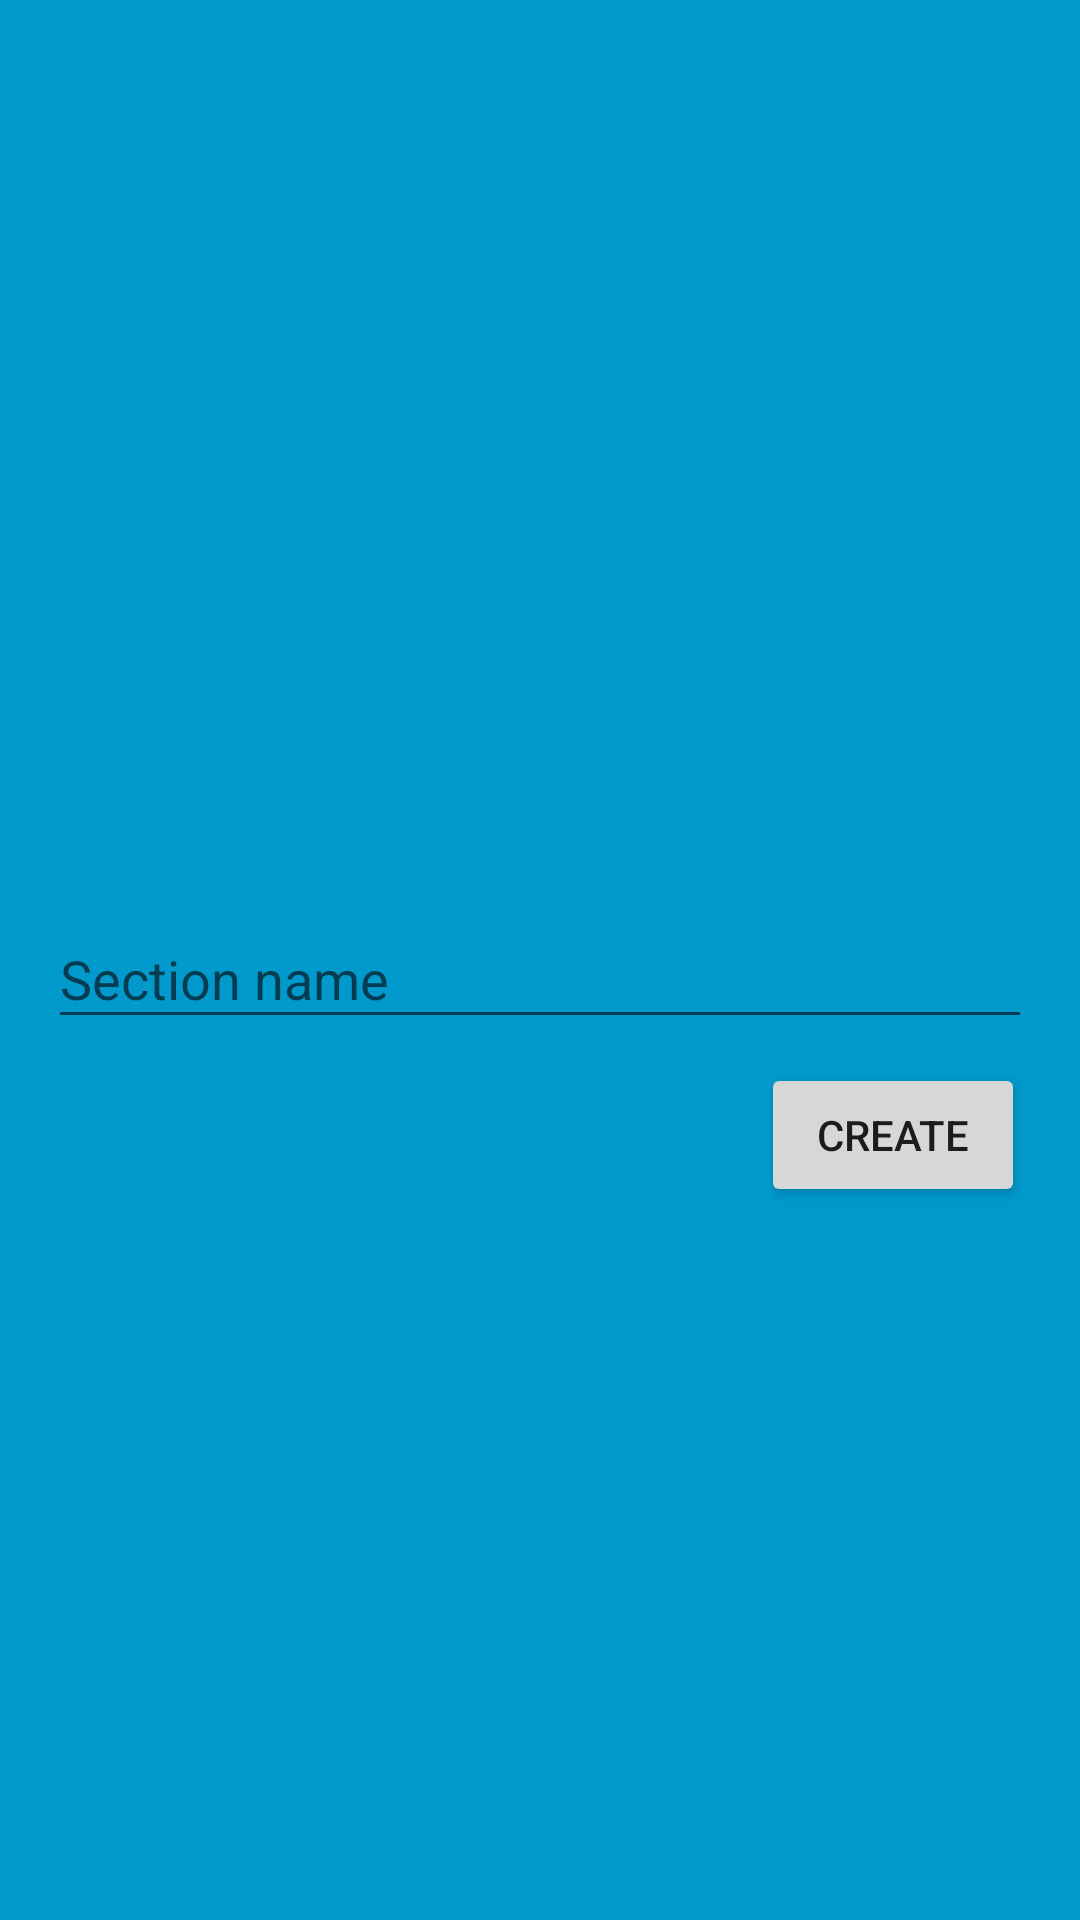

Reconstruct the res/layout file that produces this screen, plus the resources it refers to.
<!-- AndroidManifest.xml: application theme AppTheme -->
<!-- res/layout/fragment_create_section.xml -->
<?xml version="1.0" encoding="utf-8"?>
<android.support.constraint.ConstraintLayout
    xmlns:android="http://schemas.android.com/apk/res/android"
    xmlns:app="http://schemas.android.com/apk/res-auto"
    xmlns:tools="http://schemas.android.com/tools"
    android:layout_width="match_parent"
    android:layout_height="match_parent">

    <android.support.design.widget.TextInputLayout
        android:id="@+id/textInputLayout"
        android:layout_width="match_parent"
        android:layout_height="wrap_content"
        android:layout_marginBottom="8dp"
        android:layout_marginEnd="16dp"
        android:layout_marginStart="16dp"
        android:layout_marginTop="8dp"
        app:layout_constraintBottom_toBottomOf="parent"
        app:layout_constraintEnd_toEndOf="parent"
        app:layout_constraintStart_toStartOf="parent"
        app:layout_constraintTop_toTopOf="parent">

        <android.support.design.widget.TextInputEditText
            android:id="@+id/etSectionName"
            android:layout_width="match_parent"
            android:layout_height="wrap_content"
            android:hint="Section name" />
    </android.support.design.widget.TextInputLayout>

    <Button
        android:id="@+id/btnConfirm"
        android:layout_width="wrap_content"
        android:layout_height="wrap_content"
        android:layout_marginEnd="16dp"
        android:layout_marginStart="16dp"
        android:layout_marginTop="8dp"
        android:text="Create"
        app:layout_constraintEnd_toEndOf="parent"
        app:layout_constraintHorizontal_bias="0.99"
        app:layout_constraintStart_toStartOf="parent"
        app:layout_constraintTop_toBottomOf="@+id/textInputLayout" />
</android.support.constraint.ConstraintLayout>
<!-- resources referenced by this layout -->
<resources>
  <style name="AppTheme" parent="Theme.AppCompat.DayNight.NoActionBar">
          <item name="android:colorBackground">@android:color/holo_blue_dark</item>
      </style>
</resources>
